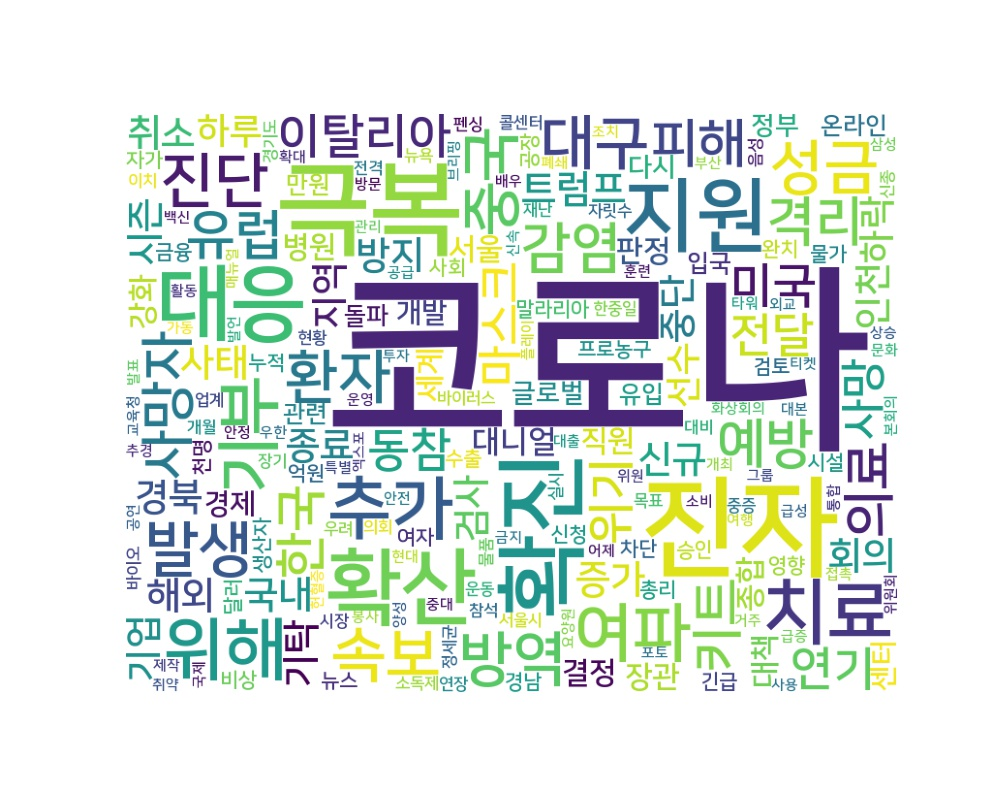

The data file committed next to this chart (first rows):
word, count
코로나, 5495
진자, 555
극복, 479
확진, 389
확산, 316
대응, 305
지원, 290
치료, 230
추가, 209
위해, 202
기부, 185
여파, 181
발생, 160
중국, 159
진단, 158
속보, 156
대구, 153
방역, 153
성금, 152
환자, 147
감염, 134
사망자, 129
의료, 126
유럽, 126
격리, 124
예방, 124
키트, 121
피해, 119
한국, 113
이탈리아, 113
위기, 111
미국, 111
연기, 108
전달, 107
동참, 104
마스크, 104
사망, 98
트럼프, 98
증가, 97
신규, 93
방지, 92
국내, 90
종료, 90
회의, 88
경북, 87
해외, 87
취소, 87
사태, 86
시즌, 85
검사, 84
인천, 83
중단, 82
기탁, 80
지역, 77
하락, 77
기업, 76
하루, 76
선수, 76
대니얼, 76
대책, 73
... 4,289 more rows
